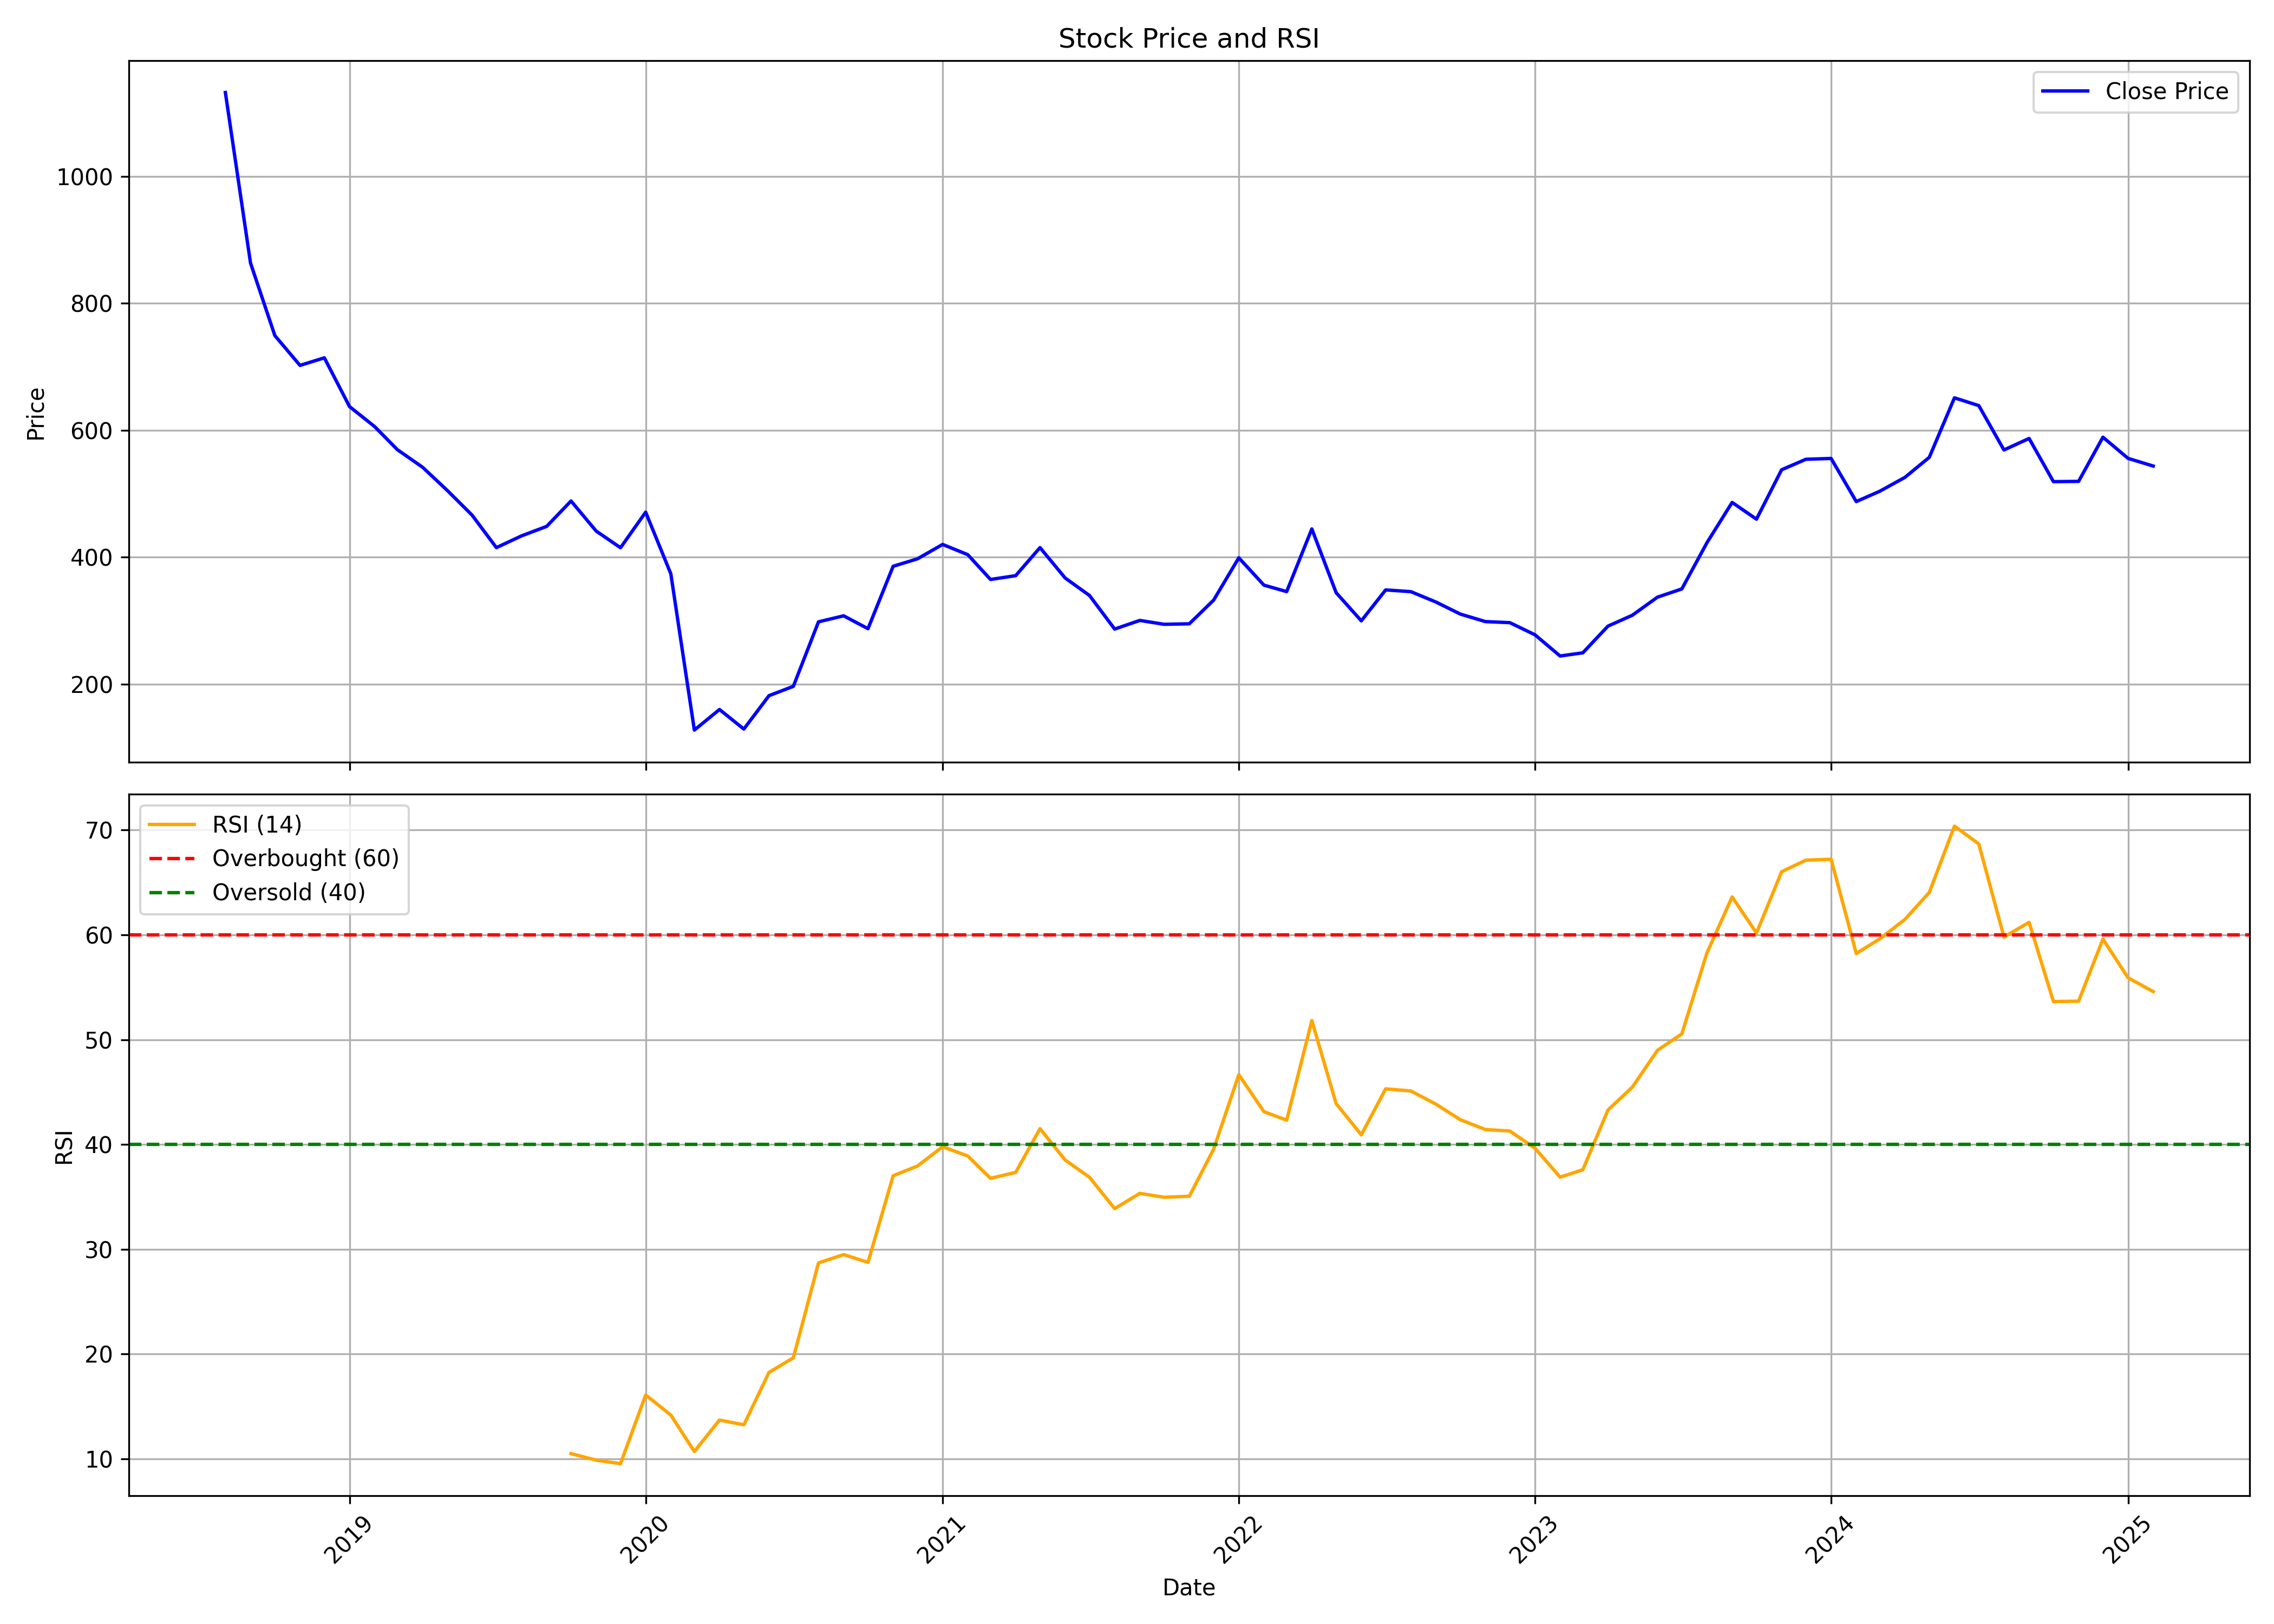

Values plotted in this chart, from the file beside it:
, date, symbol, open, high, low, close, volume, rsi
0, 2018-08-01, VARROC, 982.7, 1150, 943.9, 1132, 1624052, 
1, 2018-09-01, VARROC, 1144, 1159, 798.6, 863.2, 1947719, 
2, 2018-10-01, VARROC, 860.3, 899.6, 671.2, 749, 891201, 
3, 2018-11-01, VARROC, 740.5, 838.6, 688.3, 702, 1054853, 
4, 2018-12-01, VARROC, 706.3, 727.5, 625.6, 714, 610459, 
5, 2019-01-01, VARROC, 726.5, 734.4, 616.5, 637.2, 529489, 
6, 2019-02-01, VARROC, 648.7, 649, 555.8, 605.6, 422663, 
7, 2019-03-01, VARROC, 604.6, 652.8, 565.4, 569.3, 538821, 
8, 2019-04-01, VARROC, 575.2, 643.5, 539.8, 541.7, 3005878, 
9, 2019-05-01, VARROC, 541.7, 547, 467.2, 505.7, 1478005, 
10, 2019-06-01, VARROC, 511.3, 511.3, 418.6, 466.3, 1795549, 
11, 2019-07-01, VARROC, 468, 485.7, 396, 415, 1366609, 
12, 2019-08-01, VARROC, 407.1, 459, 374.9, 433.5, 912164, 
13, 2019-09-01, VARROC, 437.6, 503.2, 414.8, 448.5, 797061, 
14, 2019-10-01, VARROC, 461.4, 522.6, 422.8, 488.5, 1158059, 10.49
15, 2019-11-01, VARROC, 489.3, 492.1, 430.9, 441.1, 723182, 9.872
16, 2019-12-01, VARROC, 436.7, 461.5, 406.9, 414.8, 850324, 9.536
17, 2020-01-01, VARROC, 413.2, 520, 407.9, 470.9, 1889144, 16.09
18, 2020-02-01, VARROC, 466.4, 478.4, 360.5, 373.8, 913054, 14.18
19, 2020-03-01, VARROC, 380.0, 395.0, 127.7, 127.7, 2500782, 10.7
20, 2020-04-01, VARROC, 128.0, 160.1, 120.0, 160.1, 5765164, 13.7
21, 2020-05-01, VARROC, 160.1, 160.1, 127.0, 129.2, 4329816, 13.24
22, 2020-06-01, VARROC, 133.0, 207.0, 132.6, 181.9, 10903759, 18.25
23, 2020-07-01, VARROC, 181.2, 240.4, 177.0, 196.6, 6053233, 19.64
24, 2020-08-01, VARROC, 197.0, 363.3, 195.0, 298.1, 16088315, 28.69
25, 2020-09-01, VARROC, 290.0, 350.0, 271.2, 307.6, 5231035, 29.49
26, 2020-10-01, VARROC, 308.2, 335.0, 283.4, 287.4, 2899616, 28.75
27, 2020-11-01, VARROC, 289.2, 389.0, 277.2, 385.6, 7761820, 37.01
28, 2020-12-01, VARROC, 386.7, 444.0, 346.0, 397.4, 5761386, 37.94
29, 2021-01-01, VARROC, 398.1, 447.7, 385, 420, 3810984, 39.78
30, 2021-02-01, VARROC, 420, 477.6, 381.5, 403.9, 3784482, 38.9
31, 2021-03-01, VARROC, 410.9, 424.6, 360.0, 364.9, 3205033, 36.77
32, 2021-04-01, VARROC, 385.0, 397.8, 336, 370.9, 2243744, 37.34
33, 2021-05-01, VARROC, 371.0, 430.0, 363.2, 415, 3535087, 41.5
34, 2021-06-01, VARROC, 420.8, 443.7, 365.2, 367.1, 6463390, 38.51
35, 2021-07-01, VARROC, 367.5, 383.1, 328.2, 339.6, 3156925, 36.87
36, 2021-08-01, VARROC, 341.0, 343.2, 271.0, 286.8, 3566881, 33.88
37, 2021-09-01, VARROC, 285.0, 319.8, 260.0, 300.4, 12133479, 35.33
38, 2021-10-01, VARROC, 296.2, 333.5, 285.2, 294.2, 10027204, 34.96
39, 2021-11-01, VARROC, 295.0, 318.0, 275.0, 295, 7981477, 35.06
40, 2021-12-01, VARROC, 294.0, 351.9, 284, 332.4, 9246315, 39.55
41, 2022-01-01, VARROC, 342.7, 458.0, 335.7, 399.0, 28763540, 46.66
42, 2022-02-01, VARROC, 404.8, 433.5, 338.5, 355.9, 6341550, 43.13
43, 2022-03-01, VARROC, 355.9, 359.9, 285.5, 345.8, 5290420, 42.32
44, 2022-04-01, VARROC, 348.0, 493.9, 345.8, 444.5, 28344932, 51.82
45, 2022-05-01, VARROC, 439.0, 463.5, 330.0, 344, 24321402, 43.89
46, 2022-06-01, VARROC, 345.0, 353.0, 290.0, 299.7, 5131293, 40.92
47, 2022-07-01, VARROC, 300.5, 358.0, 295.1, 348.4, 3508310, 45.31
48, 2022-08-01, VARROC, 353.0, 363.6, 317.5, 345.7, 4819405, 45.11
49, 2022-09-01, VARROC, 345.0, 409.8, 327.5, 329.3, 9957304, 43.84
50, 2022-10-01, VARROC, 331.5, 342.7, 305.4, 310.4, 9575976, 42.36
51, 2022-11-01, VARROC, 311.0, 312.2, 279.1, 298.5, 4415824, 41.42
52, 2022-12-01, VARROC, 300, 308.9, 283.0, 296.9, 5461508, 41.28
53, 2023-01-01, VARROC, 297.7, 304.2, 271.9, 277.8, 1932599, 39.64
54, 2023-02-01, VARROC, 279.8, 300.0, 239.4, 244.3, 2877770, 36.88
55, 2023-03-01, VARROC, 245.3, 284.4, 239.6, 249.4, 5140363, 37.59
56, 2023-04-01, VARROC, 250.0, 295.2, 249.1, 291.4, 3413953, 43.29
57, 2023-05-01, VARROC, 291.4, 327.3, 280.2, 308.5, 5272694, 45.47
58, 2023-06-01, VARROC, 309.5, 341.6, 301.5, 337.0, 5437366, 48.99
59, 2023-07-01, VARROC, 339, 360.0, 320.0, 350, 5629450, 50.55
... 19 more rows
